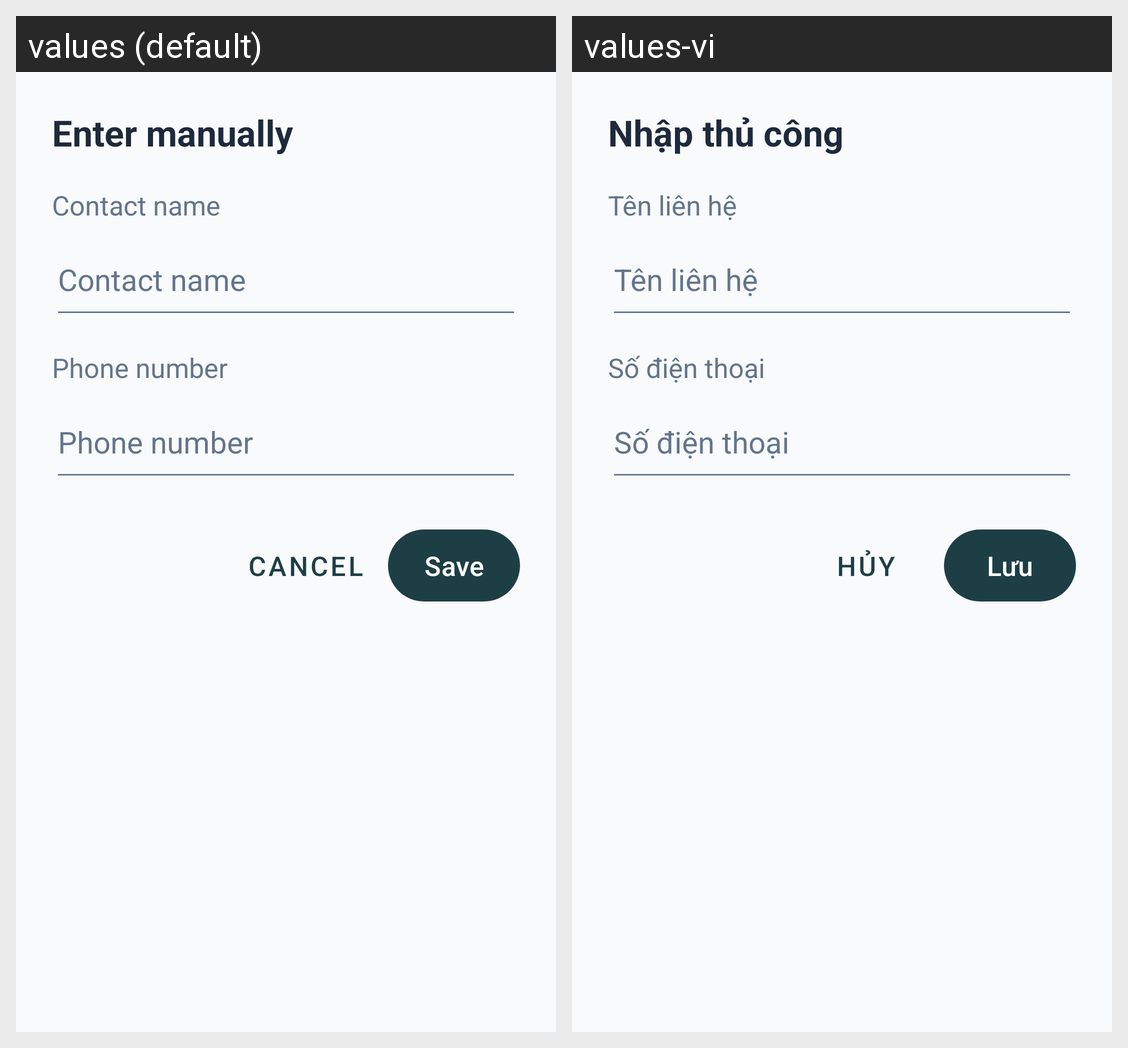

This grid shows one Android layout under two languages. Give, for every string resource on the screen, its name, the default text and each shown locale's text.
Android screen res/layout/dialog_manual_emergency_contact.xml rendered under 2 locales, left to right: values (default), values-vi. Device: Nexus 5 (rendered at 1080×1920; each locale shown at half size, 540×960, under a caption strip naming it); theme Theme.VoiceAssistant.
Strings drawn on this screen, with the default value and each locale's value (text and hints the layout hard-codes, and strings that could not be matched under every locale, appear in the picture but are not listed):

enter_manually
  values: Enter manually
  values-vi: Nhập thủ công

contact_name_label
  values: Contact name
  values-vi: Tên liên hệ

phone_number_label
  values: Phone number
  values-vi: Số điện thoại

cancel
  values: Cancel
  values-vi: Hủy

save
  values: Save
  values-vi: Lưu
